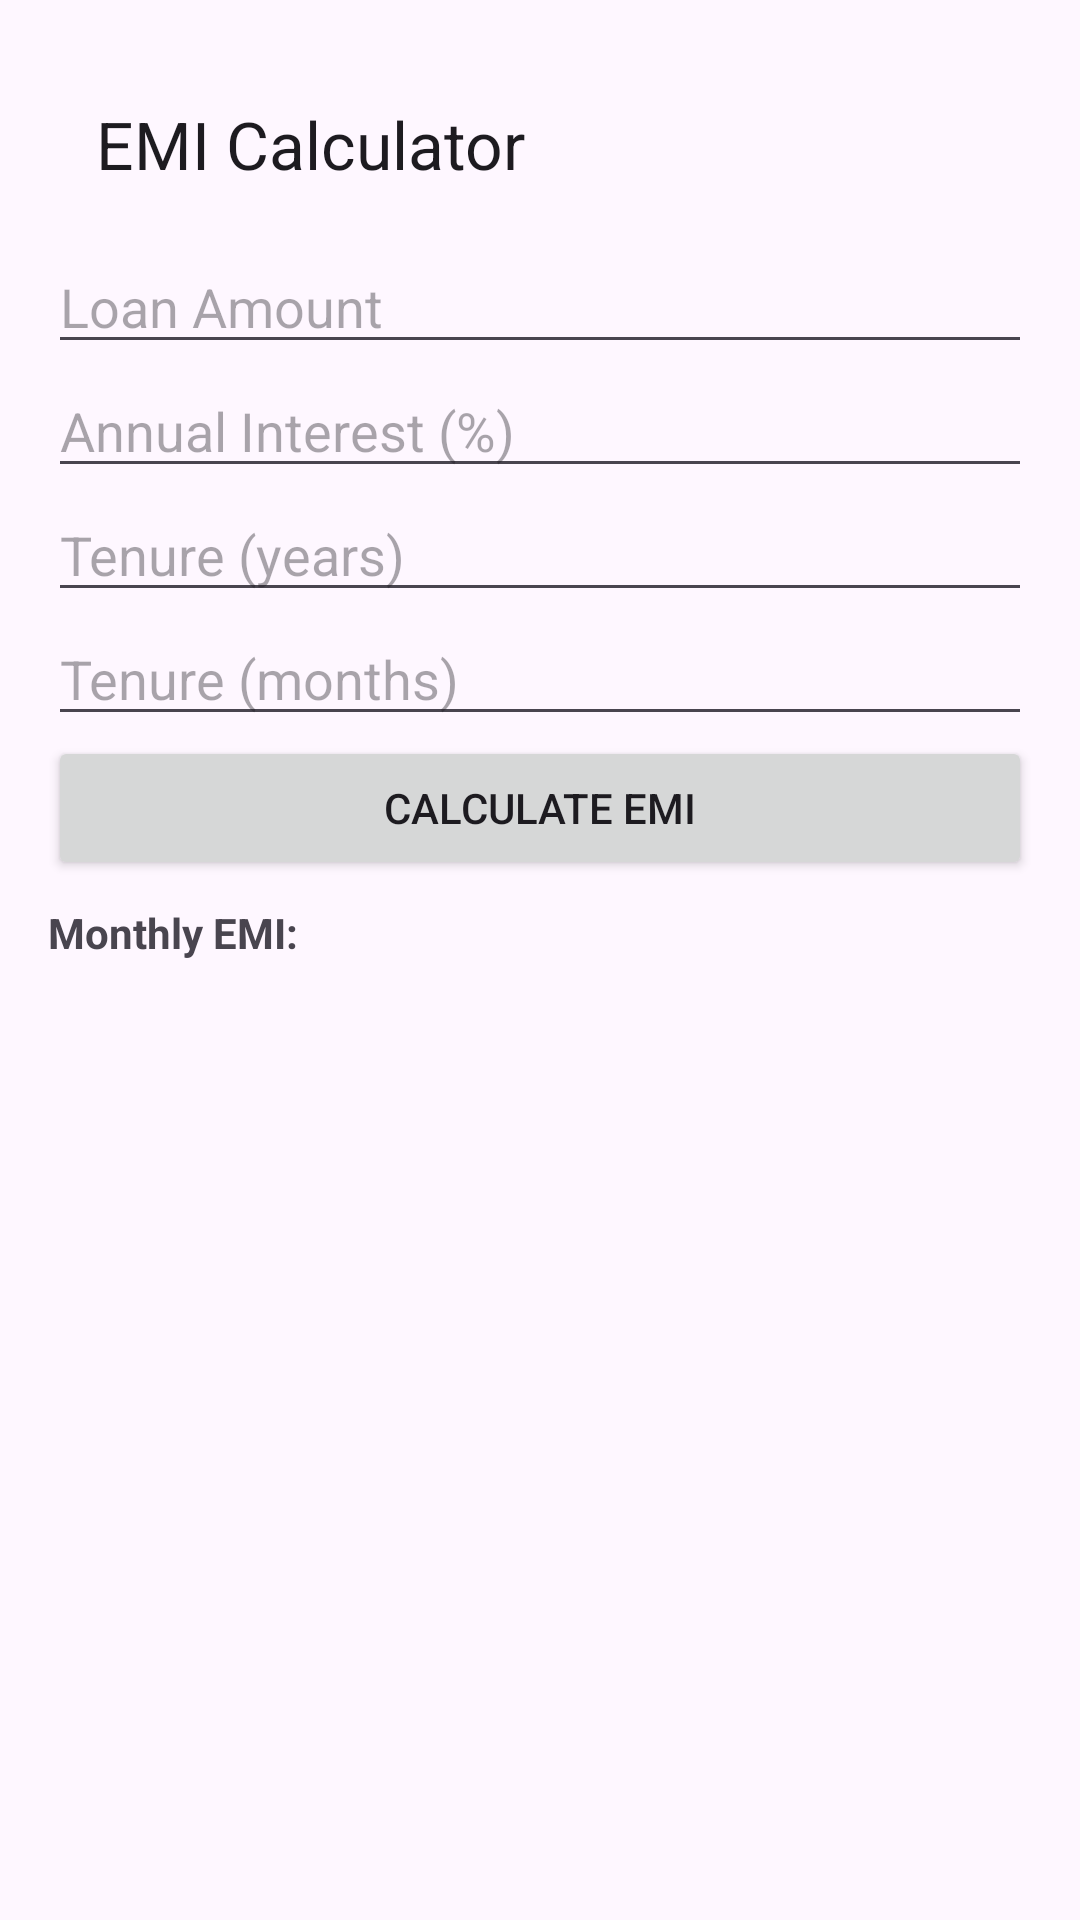

Write the Android layout XML for this screen, with the resource values it uses.
<!-- AndroidManifest.xml: application theme Theme.Asi1 -->
<!-- res/layout/activity_emi.xml -->
<?xml version="1.0" encoding="utf-8"?>

<LinearLayout xmlns:android="http://schemas.android.com/apk/res/android"
    xmlns:app="http://schemas.android.com/apk/res-auto"
    android:orientation="vertical"
    android:layout_width="match_parent"
    android:layout_height="match_parent"
    android:padding="16dp">

    <com.google.android.material.appbar.MaterialToolbar
        android:id="@+id/topAppBar"
        android:layout_width="match_parent"
        android:layout_height="wrap_content"
        app:title="@string/emi_title" />

    <EditText
        android:id="@+id/etLoan"
        android:layout_width="match_parent"
        android:layout_height="wrap_content"
        android:inputType="numberDecimal"
        android:hint="@string/emi_loan_amount" />

    <EditText
        android:id="@+id/etInterest"
        android:layout_width="match_parent"
        android:layout_height="wrap_content"
        android:inputType="numberDecimal"
        android:hint="@string/emi_interest" />

    <EditText
        android:id="@+id/etYears"
        android:layout_width="match_parent"
        android:layout_height="wrap_content"
        android:inputType="number"
        android:hint="@string/emi_years" />

    <EditText
        android:id="@+id/etMonths"
        android:layout_width="match_parent"
        android:layout_height="wrap_content"
        android:inputType="number"
        android:hint="@string/emi_months" />

    <Button
        android:id="@+id/btnCalc"
        android:layout_width="match_parent"
        android:layout_height="wrap_content"
        android:text="@string/emi_calculate" />

    <TextView
        android:id="@+id/tvEmi"
        android:layout_width="match_parent"
        android:layout_height="wrap_content"
        android:textStyle="bold"
        android:paddingTop="8dp"
        android:text="@string/emi_result" />
</LinearLayout>
<!-- resources referenced by this layout -->
<resources>
  <string name="emi_calculate">Calculate EMI</string>
  <string name="emi_interest">Annual Interest (%)</string>
  <string name="emi_loan_amount">Loan Amount</string>
  <string name="emi_months">Tenure (months)</string>
  <string name="emi_result">Monthly EMI:</string>
  <string name="emi_title">EMI Calculator</string>
  <string name="emi_years">Tenure (years)</string>
  <style name="Theme.Asi1" parent="Theme.Material3.DayNight.NoActionBar" />
</resources>
